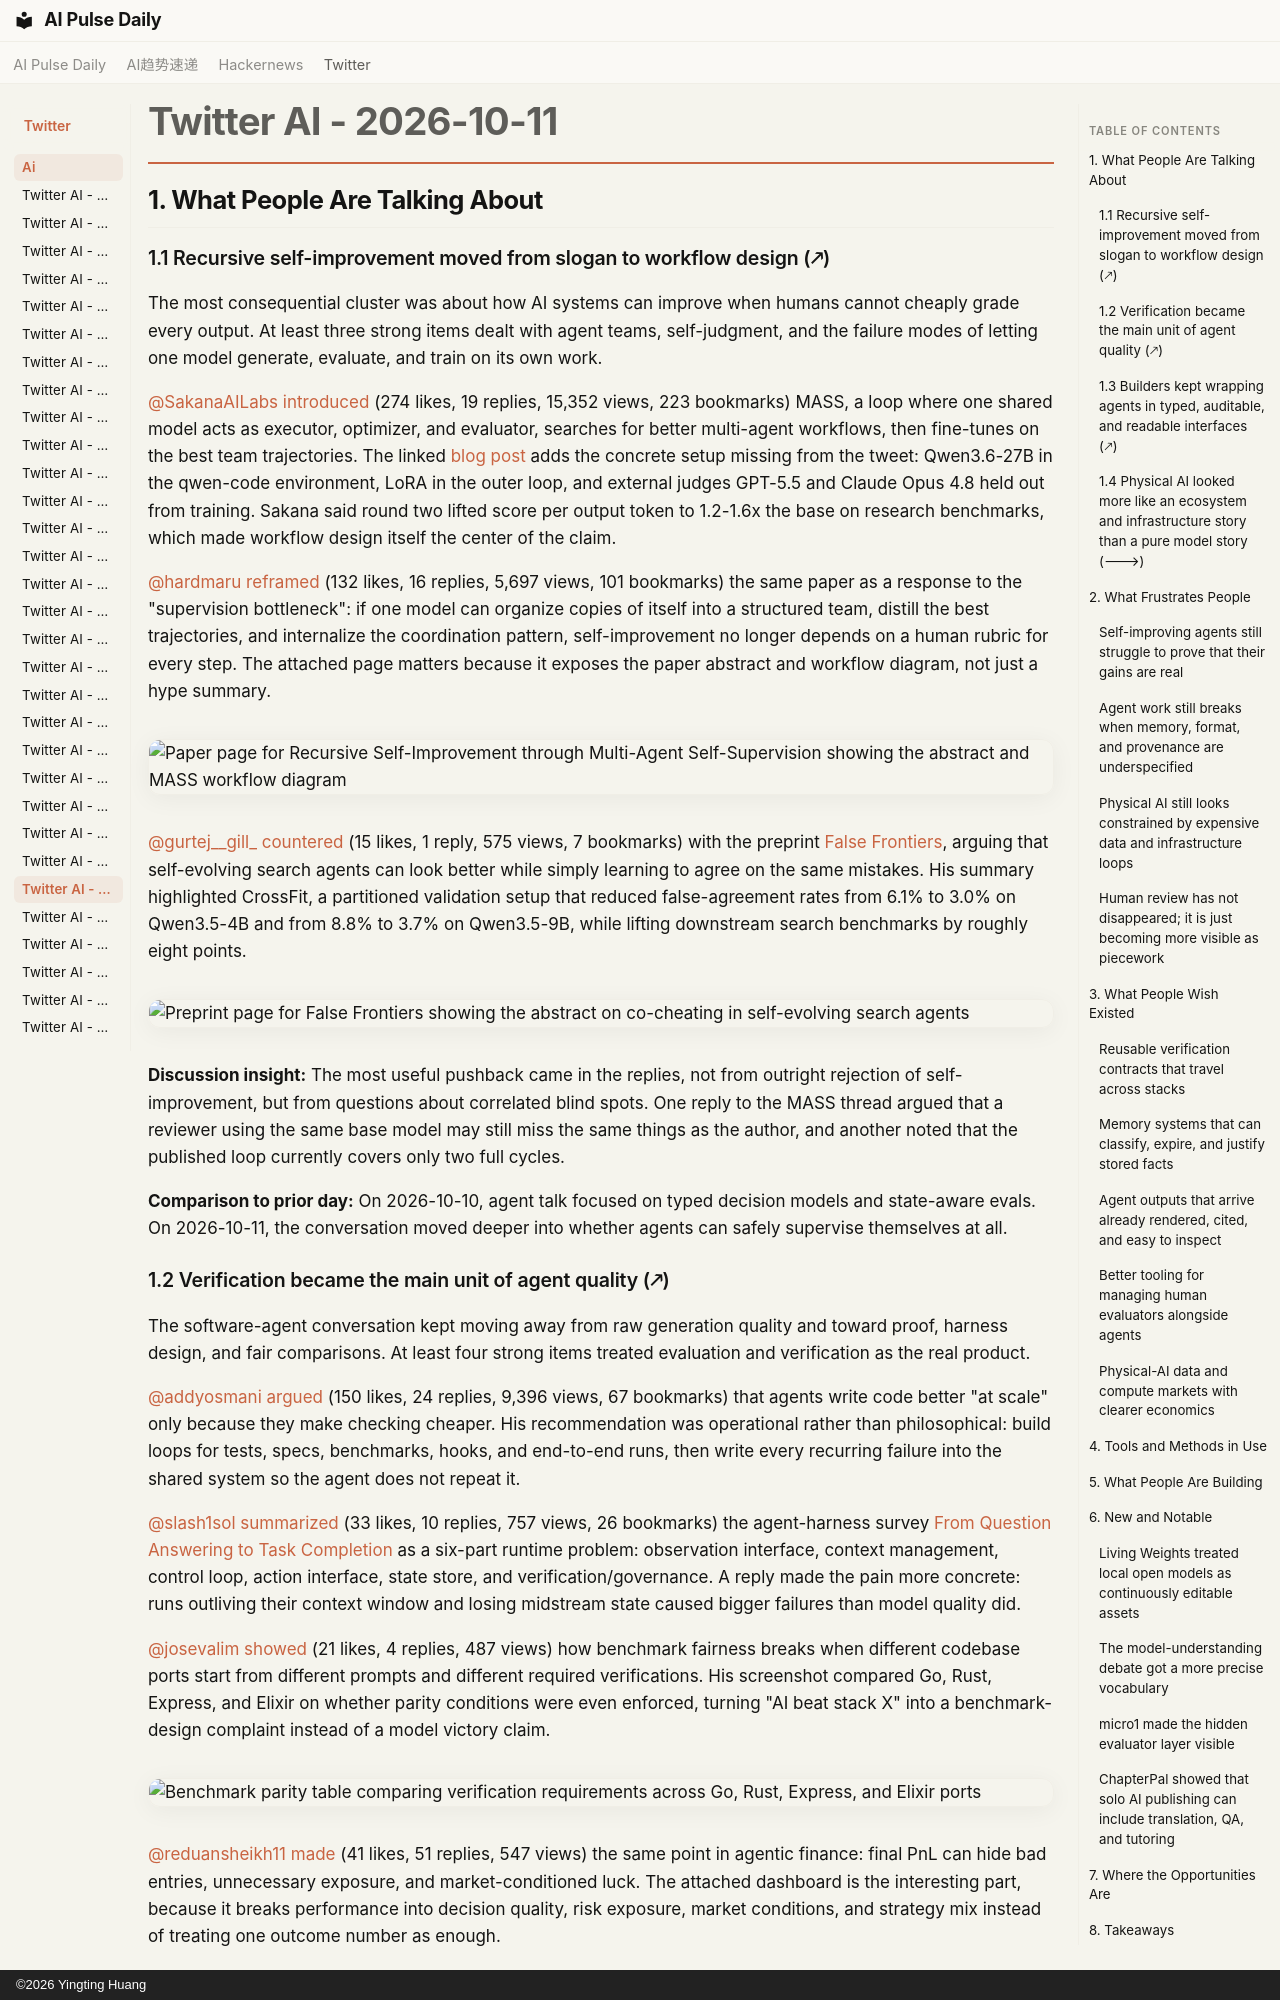

repository: vibewatch/vibewatch.github.io · page: twitter/ai/2026-10-11/index.html · generator: mkdocs · copyright: ©2026 Yingting Huang

# Twitter AI - 2026-10-11

## 1. What People Are Talking About

### 1.1 Recursive self-improvement moved from slogan to workflow design (🡕)

The most consequential cluster was about how AI systems can improve when humans cannot cheaply grade every output. At least three strong items dealt with agent teams, self-judgment, and the failure modes of letting one model generate, evaluate, and train on its own work.

[@SakanaAILabs](https://x.com/SakanaAILabs) [introduced](https://x.com/SakanaAILabs/status/2109385006603006435) (274 likes, 19 replies, 15,352 views, 223 bookmarks) MASS, a loop where one shared model acts as executor, optimizer, and evaluator, searches for better multi-agent workflows, then fine-tunes on the best team trajectories. The linked [blog post](https://pub.sakana.ai/mass/) adds the concrete setup missing from the tweet: Qwen3.6-27B in the qwen-code environment, LoRA in the outer loop, and external judges GPT-5.5 and Claude Opus 4.8 held out from training. Sakana said round two lifted score per output token to 1.2-1.6x the base on research benchmarks, which made workflow design itself the center of the claim.

[@hardmaru](https://x.com/hardmaru) [reframed](https://x.com/hardmaru/status/2109385496237678844) (132 likes, 16 replies, 5,697 views, 101 bookmarks) the same paper as a response to the "supervision bottleneck": if one model can organize copies of itself into a structured team, distill the best trajectories, and internalize the coordination pattern, self-improvement no longer depends on a human rubric for every step. The attached page matters because it exposes the paper abstract and workflow diagram, not just a hype summary.

![Paper page for Recursive Self-Improvement through Multi-Agent Self-Supervision showing the abstract and MASS workflow diagram](https://pbs.twimg.com/media/HUYKy8PbMAAAleL.png)

[@gurtej__gill_](https://x.com/gurtej__gill_) [countered](https://x.com/gurtej__gill_/status/2109377550531313670) (15 likes, 1 reply, 575 views, 7 bookmarks) with the preprint [False Frontiers](https://arxiv.org/abs/2609.39102), arguing that self-evolving search agents can look better while simply learning to agree on the same mistakes. His summary highlighted CrossFit, a partitioned validation setup that reduced false-agreement rates from 6.1% to 3.0% on Qwen3.5-4B and from 8.8% to 3.7% on Qwen3.5-9B, while lifting downstream search benchmarks by roughly eight points.

![Preprint page for False Frontiers showing the abstract on co-cheating in self-evolving search agents](https://pbs.twimg.com/media/HUYDsm3bcAAeD2I.jpg)

**Discussion insight:** The most useful pushback came in the replies, not from outright rejection of self-improvement, but from questions about correlated blind spots. One reply to the MASS thread argued that a reviewer using the same base model may still miss the same things as the author, and another noted that the published loop currently covers only two full cycles.

**Comparison to prior day:** On 2026-10-10, agent talk focused on typed decision models and state-aware evals. On 2026-10-11, the conversation moved deeper into whether agents can safely supervise themselves at all.
